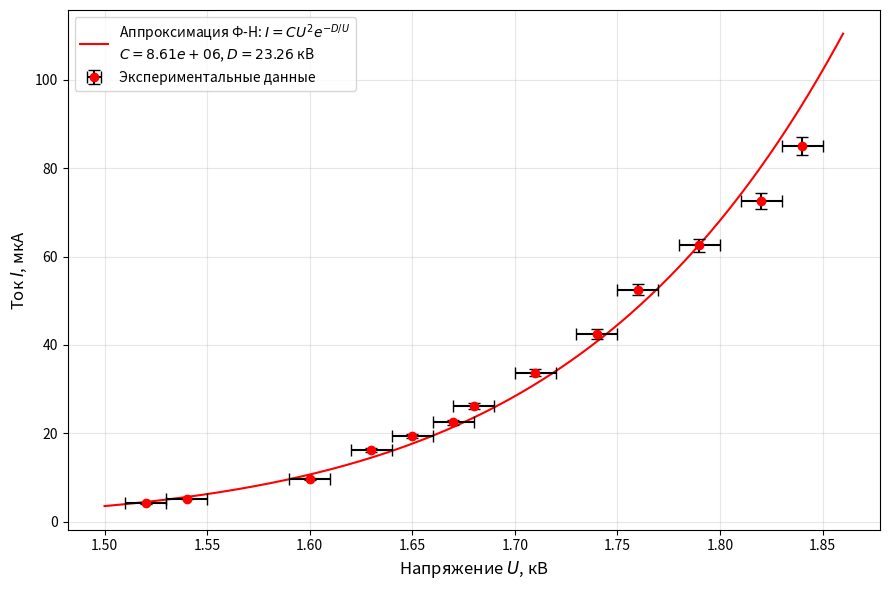

This chart was generated by the following Python code:
import numpy as np
import matplotlib.pyplot as plt
from scipy.optimize import curve_fit

# ==========================================
# 1. Данные ручной ВАХ и погрешности
# ==========================================
U_kV = np.array([1.52, 1.54, 1.60, 1.63, 1.65, 1.67, 1.68, 1.71, 1.74, 1.76, 1.79, 1.82, 1.84])
I_uA = np.array([4.25, 5.25, 9.75, 16.25, 19.38, 22.50, 26.25, 33.75, 42.50, 52.50, 62.50, 72.50, 85.00])

dU = 0.01          # Абсолютная погрешность напряжения, кВ
dI = 0.025 * I_uA  # Абсолютная погрешность тока (2.5% от значения), мкА

# ==========================================
# 2. Линейная подгонка в координатах Ф-Н для получения начальных значений
# ==========================================
# ln(I/U²) = ln(C) - D/U
x_lin = 1.0 / U_kV
y_lin = np.log(I_uA / (U_kV**2))

# Линейная регрессия
slope_lin, intercept_lin = np.polyfit(x_lin, y_lin, 1)
D_init = -slope_lin          # D = -наклон (в кВ)
C_init = np.exp(intercept_lin)  # C = e^{свободный член} (в мкА/кВ²)

print(f"Начальные значения из линейной регрессии:")
print(f"   C = {C_init:.4e} мкА/кВ²")
print(f"   D = {D_init:.2f} кВ")

# ==========================================
# 3. Нелинейная подгонка с физическими погрешностями
# ==========================================
def fowler_nordheim(U, C, D):
    return C * U**2 * np.exp(-D / U)

# Используем хорошие начальные значения
p0 = [C_init, D_init]

# Подгонка с весами sigma=dI (взвешенный МНК)
popt, pcov = curve_fit(fowler_nordheim, U_kV, I_uA, p0=p0, sigma=dI, absolute_sigma=True)
C_fit, D_fit = popt
perr = np.sqrt(np.diag(pcov))

print(f"\n✅ Параметры физической аппроксимации Ф-Н:")
print(f"   C = {C_fit:.4e} ± {perr[0]:.2e} мкА/кВ²")
print(f"   D = {D_fit:.2f} ± {perr[1]:.2f} кВ")

# ==========================================
# 4. Построение гладкой кривой
# ==========================================
U_smooth = np.linspace(U_kV.min() - 0.02, U_kV.max() + 0.02, 300)
I_smooth = fowler_nordheim(U_smooth, C_fit, D_fit)

# ==========================================
# 5. Отрисовка графика
# ==========================================
plt.figure(figsize=(9, 6))

# Физическая кривая
plt.plot(U_smooth, I_smooth, color='red', linewidth=1.5,
         label=f'Аппроксимация Ф-Н: $I = C U^2 e^{{-D/U}}$\n'
               f'$C = {C_fit:.2e}$, $D = {D_fit:.2f}$ кВ')

# Экспериментальные точки с крестами погрешностей
plt.errorbar(U_kV, I_uA, xerr=dU, yerr=dI, fmt='o', color='red',
             ecolor='black', capsize=4, markersize=6,
             label='Экспериментальные данные')

plt.xlabel('Напряжение $U$, кВ', fontsize=12)
plt.ylabel('Ток $I$, мкА', fontsize=12)
plt.grid(True, alpha=0.3)
plt.legend(fontsize=10, loc='upper left')
plt.tight_layout()

# plt.savefig('manual_IV.pdf', bbox_inches='tight')
# plt.savefig('manual_IV.png', dpi=300, bbox_inches='tight')
# print("\n✅ manual_IV.pdf/png создан с корректной физической аппроксимацией")
plt.show()
